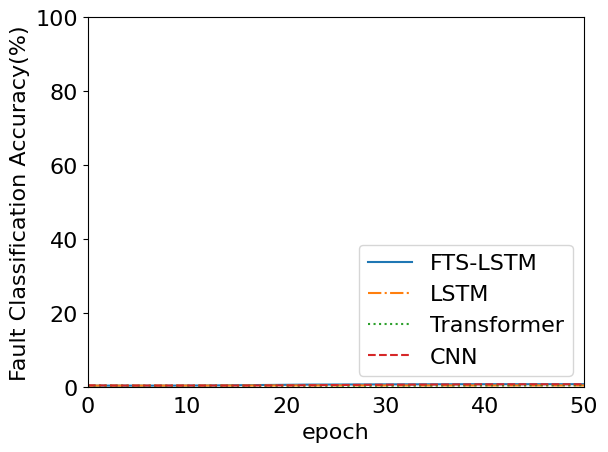

Here is the Python script that generated this plot:
import numpy as np
import pandas as pd
import os
import matplotlib.pyplot as plt
from scipy.ndimage import gaussian_filter1d
from matplotlib import rcParams

config = {
    "font.family":'Times New Roman',  # 设置字体类型
    "axes.unicode_minus": False, #解决负号无法显示的问题
    'font.size': 16
}
rcParams.update(config)

y1=[0.29944547,0.29574861,0.29390018,0.29574861,0.29574861,0.29574861
,0.29574861,0.29759704,0.3012939,0.30868762,0.31792976,0.3271719
,0.34011091,0.35859519,0.36968577,0.38817006,0.41589649,0.44731978
,0.45656192,0.49537893,0.52865065,0.55452865,0.57116451,0.58225508
,0.59149723,0.60628466,0.61737523,0.63031423,0.64510166,0.65064695
,0.65249538,0.65249538,0.65249538,0.66173752,0.65988909,0.66543438
,0.66728281,0.66913124,0.68022181,0.68022181,0.67652495,0.68207024
,0.68022181,0.68391867,0.68946396,0.68946396,0.68761553,0.6857671
,0.6857671,0.69500924,0.69316081,0.69685767,0.69316081,0.69316081
,0.6987061,0.70055453,0.70055453,0.70425139,0.70609982,0.70609982
,0.70979667,0.70794824,0.70794824,0.70794824,0.70979667,0.70979667
,0.70979667,0.7116451,0.71534196,0.71719039,0.71534196,0.71719039
,0.71719039,0.71534196,0.71534196,0.71719039,0.71719039,0.7116451
,0.7116451,0.71534196,0.71903882,0.71719039,0.71903882,0.72088725
,0.72088725,0.71719039,0.7116451,0.71534196,0.71534196,0.71903882
,0.71534196,0.71719039,0.72088725,0.71903882,0.71534196,0.71534196
,0.71903882,0.71349353,0.7116451,0.72643253,0.7245841,0.71534196
,0.71349353,0.71719039,0.72273567,0.72643253,0.72828096,0.72088725
,0.72088725,0.72088725,0.72088725,0.72828096,0.73382625,0.73197782
,0.73197782,0.72643253,0.7245841,0.71903882,0.72088725,0.72828096
,0.73012939,0.72643253,0.72643253,0.72643253,0.72273567,0.72088725
,0.72088725,0.72273567,0.7245841,0.7245841,0.72643253,0.72828096
,0.72643253,0.73012939,0.72643253,0.72828096,0.73012939,0.73012939
,0.73012939,0.73012939,0.72643253,0.72643253,0.7245841,0.7245841
,0.72828096,0.73012939,0.72828096,0.7245841,0.72828096,0.72643253
,0.72643253,0.72643253,0.72643253,0.72643253,0.72643253,0.73012939
,0.73012939,0.72828096,0.7245841,0.7245841,0.7245841,0.73012939
,0.72828096,0.72643253,0.73012939,0.73012939,0.73012939,0.73012939
,0.72828096,0.73197782,0.73197782,0.73012939,0.73197782,0.73382625
,0.73197782,0.73012939,0.73012939,0.73012939,0.73012939,0.73012939
,0.73012939,0.72828096,0.72643253,0.72828096,0.72828096,0.72828096
,0.7245841,0.72828096,0.72643253,0.72643253,0.73197782,0.73197782
,0.73197782,0.73012939,0.73197782,0.73197782,0.73012939,0.73012939
,0.73012939,0.73012939,0.72828096,0.72828096,0.72828096,0.73197782
,0.73012939,0.73197782,0.73012939,0.73012939,0.73197782,0.72828096
,0.73012939,0.73197782,0.73012939,0.73012939,0.73197782,0.73197782
,0.73012939,0.72828096,0.72643253,0.72643253,0.72828096,0.72828096
,0.72643253,0.72828096,0.7245841,0.72643253,0.72643253,0.72643253
,0.72828096,0.73012939,0.73197782,0.73197782,0.73197782,0.73382625
,0.73197782,0.73382625,0.73382625,0.73382625,0.73382625,0.73197782
,0.73197782,0.73197782,0.73012939,0.73012939,0.73012939,0.72643253
,0.73012939,0.73197782,0.73197782,0.73197782,0.73197782,0.73012939
,0.73197782,0.73197782,0.73197782,0.73197782,0.73382625,0.73012939
,0.73012939,0.72828096,0.73012939,0.73012939,0.73012939,0.73382625
,0.73382625,0.73012939,0.73012939,0.73197782,0.73197782,0.73012939
,0.72828096,0.72828096,0.72828096,0.73012939,0.73197782,0.73197782
,0.73012939,0.73012939,0.73012939,0.73197782,0.73197782,0.73197782
,0.72828096,0.72828096,0.72828096,0.73012939,0.72828096,0.72828096
,0.72828096,0.72273567,0.72273567,0.72828096,0.73012939,0.73012939
,0.73012939,0.73012939,0.72643253,0.72828096,0.72828096,0.72828096
,0.73382625,0.73012939,0.73197782,0.73197782,0.73012939,0.73012939
,0.73012939,0.73012939,0.72828096,0.72643253,0.72828096,0.73197782
,0.73012939,0.73197782,0.72643253,0.72643253,0.73012939,0.73012939
,0.72828096,0.73012939,0.73197782,0.73197782,0.73197782,0.73012939
,0.73012939,0.73197782,0.73197782,0.73382625,0.73752311,0.73567468
,0.73567468,0.73567468,0.73382625,0.72828096,0.72828096,0.72828096
,0.73012939,0.72828096,0.73197782,0.72828096,0.72828096,0.73012939
,0.73012939,0.73012939,0.73012939,0.73012939,0.73382625,0.73382625
,0.73012939,0.73382625,0.73382625,0.73382625,0.73012939,0.73012939
,0.73012939,0.73197782,0.73012939,0.73197782,0.73382625,0.73382625
,0.73382625,0.73197782,0.73197782,0.73012939,0.73012939,0.72828096
,0.72828096,0.73382625,0.73197782,0.73012939,0.73012939,0.73012939
,0.73012939,0.73197782,0.73197782,0.73012939,0.73012939,0.73197782
,0.73197782,0.73197782,0.73197782,0.73197782,0.73382625,0.73197782
,0.73197782,0.73197782,0.73012939,0.73012939,0.73012939,0.73012939
,0.73197782,0.73382625,0.73197782,0.73012939,0.73012939,0.73197782
,0.73012939,0.73197782,0.73382625,0.73197782]

y2=[0.29499072,0.30241187,0.29684601,0.29684601,0.2987013,0.2987013
,0.2987013,0.29684601,0.29684601,0.29684601,0.30241187,0.30426716
,0.30612245,0.30426716,0.30797774,0.31168831,0.31725417,0.32282004
,0.33395176,0.33209647,0.33395176,0.33951763,0.34508349,0.34879406
,0.35435993,0.35250464,0.35064935,0.34879406,0.34879406,0.34879406
,0.35064935,0.35064935,0.34879406,0.34879406,0.34879406,0.34879406
,0.34693878,0.34693878,0.34508349,0.34508349,0.35064935,0.35064935
,0.35250464,0.35250464,0.35064935,0.35064935,0.35250464,0.35435993
,0.35250464,0.35621521,0.35250464,0.35064935,0.35064935,0.35064935
,0.35435993,0.35435993,0.35435993,0.35250464,0.35250464,0.35250464
,0.35250464,0.35250464,0.35250464,0.35621521,0.3580705,0.35992579
,0.35992579,0.3580705,0.35621521,0.3580705,0.3580705,0.35621521
,0.35621521,0.3580705,0.35992579,0.35435993,0.35435993,0.35621521
,0.35621521,0.35435993,0.35435993,0.35621521,0.35992579,0.36363636
,0.36363636,0.36363636,0.36178108,0.36734694,0.36734694,0.36549165
,0.36549165,0.36363636,0.36363636,0.36734694,0.36549165,0.36549165
,0.36363636,0.36178108,0.3580705,0.3580705,0.3580705,0.36178108
,0.36178108,0.36363636,0.36363636,0.36363636,0.36178108,0.36363636
,0.36549165,0.36734694,0.36549165,0.36363636,0.36178108,0.36178108
,0.36178108,0.36178108,0.36363636,0.36363636,0.36549165,0.36549165
,0.36920223,0.36363636,0.36363636,0.36178108,0.35992579,0.35992579
,0.36363636,0.36363636,0.36363636,0.36363636,0.36363636,0.36363636
,0.36363636,0.36363636,0.36549165,0.36549165,0.36549165,0.36363636
,0.36363636,0.36178108,0.36363636,0.36178108,0.36549165,0.36549165
,0.36549165,0.36178108,0.36363636,0.36363636,0.36178108,0.36363636
,0.36549165,0.36363636,0.36363636,0.36178108,0.36549165,0.36178108
,0.36178108,0.36178108,0.36178108,0.35992579,0.35992579,0.3580705
,0.3580705,0.35992579,0.35992579,0.36734694,0.36363636,0.36734694
,0.36920223,0.36549165,0.36549165,0.36178108,0.36178108,0.36363636
,0.36363636,0.36363636,0.36363636,0.36549165,0.36549165,0.36363636
,0.36363636,0.36363636,0.36178108,0.36363636,0.36549165,0.36549165
,0.36549165,0.36363636,0.36549165,0.37105751,0.36920223,0.36549165
,0.36363636,0.36178108,0.36363636,0.36363636,0.36363636,0.36178108
,0.36363636,0.35992579]

y3=[0.29499072,0.283859,0.2690167,0.25788497,0.25788497,0.2541744
,0.2541744,0.2541744,0.2541744,0.2541744,0.2541744,0.2541744
,0.2541744,0.2541744,0.2541744,0.2541744,0.2541744,0.25788497
,0.25788497,0.25788497,0.25788497,0.25788497,0.26345083,0.26530612
,0.2690167,0.2690167,0.27458256,0.28014842,0.28200371,0.28571429
,0.29313544,0.29684601,0.30612245,0.30797774,0.31539889,0.32096475
,0.33209647,0.33766234,0.34693878,0.34693878,0.36178108,0.36363636
,0.37662338,0.38218924,0.38404453,0.39146568,0.39703154,0.39703154
,0.40445269,0.40816327,0.41001855,0.41001855,0.41001855,0.41187384
,0.41558442,0.41929499,0.41929499,0.42115028,0.42486085,0.42857143
,0.432282,0.43413729,0.44155844,0.44155844,0.44526902,0.44341373
,0.44155844,0.44341373,0.44526902,0.44155844,0.44341373,0.44526902
,0.45083488,0.44897959,0.44897959,0.44897959,0.45083488,0.45083488
,0.44897959,0.45269017,0.45269017,0.45269017,0.45269017,0.45269017
,0.44897959,0.45083488,0.45269017,0.45083488,0.45083488,0.45083488
,0.44897959,0.44897959,0.45083488,0.45083488,0.45083488,0.45083488
,0.44897959,0.45083488,0.45083488,0.45083488,0.45083488,0.45269017
,0.45269017,0.45454545,0.45269017,0.45269017,0.45269017,0.45454545
,0.45269017,0.45269017,0.45269017,0.45269017,0.45269017,0.45269017
,0.45083488,0.45083488,0.44897959,0.45454545,0.45454545,0.45454545
,0.45269017,0.45454545,0.45269017,0.45269017,0.45454545,0.45454545
,0.45454545,0.45454545,0.45454545,0.45454545,0.45454545,0.45454545
,0.45825603,0.45640074,0.45640074,0.45640074,0.45640074,0.45640074
,0.45640074,0.46011132,0.46011132,0.46011132,0.46011132,0.4619666
,0.46011132,0.46011132,0.45825603,0.45825603,0.45825603,0.45825603
,0.46011132,0.46011132,0.45825603,0.45825603,0.46011132,0.45825603
,0.45640074,0.45454545,0.45825603,0.45640074,0.45640074,0.45454545
,0.45640074,0.45640074,0.45454545,0.45454545,0.45640074,0.45454545
,0.45454545,0.45454545,0.45640074,0.45454545,0.45269017,0.45269017
,0.45269017,0.45269017,0.45454545,0.45640074,0.45640074,0.45640074
,0.45454545,0.45454545,0.45269017,0.45269017,0.45269017,0.45269017
,0.45269017,0.45269017,0.45454545,0.45454545,0.45640074,0.45454545
,0.45640074,0.45454545,0.45454545,0.45269017,0.45083488,0.45083488
,0.45269017,0.45269017]

y4=[0.37847866,0.35064935,0.33024119,0.32096475,0.31910946,0.31725417
,0.31539889,0.31539889,0.31539889,0.31539889,0.31539889,0.31539889
,0.31725417,0.31725417,0.31910946,0.31910946,0.32096475,0.32653061
,0.32653061,0.3432282,0.36178108,0.36920223,0.39332096,0.41372913
,0.432282,0.45640074,0.46938776,0.49907236,0.51576994,0.52875696
,0.54730983,0.567718,0.57884972,0.58441558,0.60111317,0.61038961
,0.62337662,0.63265306,0.64007421,0.63821892,0.64564007,0.65120594
,0.65306122,0.65491651,0.6567718,0.66048237,0.66048237,0.66233766
,0.66233766,0.66419295,0.66604824,0.66604824,0.66790353,0.66604824
,0.6716141,0.67532468,0.67532468,0.67903525,0.67903525,0.68460111
,0.68460111,0.68460111,0.68460111,0.68460111,0.68274583,0.68089054
,0.67903525,0.67903525,0.67717996,0.67717996,0.67903525,0.67903525
,0.67903525,0.67903525,0.67903525,0.67903525,0.67903525,0.67903525
,0.67903525,0.67903525,0.67717996,0.67717996,0.67532468,0.67532468
,0.67532468,0.67717996,0.67532468,0.67717996,0.67717996,0.67717996
,0.67903525,0.67717996,0.67717996,0.67717996,0.67717996,0.67717996
,0.67903525,0.68089054,0.68460111,0.68089054,0.68089054,0.68089054
,0.68089054,0.68460111,0.67903525,0.68274583,0.6864564,0.68460111
,0.68274583,0.68274583,0.68274583,0.68274583,0.68460111,0.68460111
,0.68460111,0.68460111,0.68460111,0.6864564,0.68831169,0.6864564
,0.68460111,0.68460111,0.6864564,0.6864564,0.68460111,0.6864564
,0.68460111,0.68274583,0.6864564,0.68831169,0.69016698,0.69016698
,0.69016698,0.69202226,0.69202226,0.69387755,0.69387755,0.69573284
,0.69758813,0.69573284,0.69944341,0.69944341,0.70315399,0.7012987
,0.70500928,0.69758813,0.7012987,0.7012987,0.70315399,0.70315399
,0.70500928,0.7012987,0.70315399,0.70315399,0.7012987,0.70500928
,0.70686456,0.70686456,0.70315399,0.7012987,0.7012987,0.70315399
,0.70500928,0.70500928,0.70500928,0.70315399,0.70315399,0.70500928
,0.70500928,0.70315399,0.70500928,0.70500928,0.70500928,0.70686456
,0.70686456,0.70500928,0.70315399,0.7012987,0.7012987,0.7012987
,0.70315399,0.70500928,0.70686456,0.70686456,0.70315399,0.70315399
,0.70500928,0.70315399,0.7012987,0.7012987,0.70315399,0.7012987
,0.70315399,0.70315399,0.70315399,0.7012987,0.70315399,0.70686456
,0.70686456,0.70500928]

if __name__ == '__main__':

    # plt.rcParams['font.sans-serif'] = [u'SimSun']
    # plt.rcParams['axes.unicode_minus'] = False
    # plt.rcParams['font.size'] = 14
    row_x = []
    for i in range(len(y1)):
        row_x.append(i)
    plt.plot(row_x, y1, label='FTS-LSTM', ls='-')

    row_x = []
    for i in range(len(y2)):
        row_x.append(i)
    plt.plot(row_x, y2, label='LSTM', ls='-.')

    row_x = []
    for i in range(len(y3)):
        row_x.append(i)
    plt.plot(row_x, y3, label='Transformer', ls=':')

    row_x = []
    for i in range(len(y4)):
        row_x.append(i)
    plt.plot(row_x, y4, label='CNN', ls='--')

    plt.ylim(0, 100)
    plt.xlim(0, 50)
    plt.legend(loc='lower right')
    plt.ylabel('Fault Classification Accuracy(%)')
    plt.xlabel('epoch')
    # plt.ylabel('故障分类准确率(%)')
    # plt.xlabel('训练迭代周期')
    plt.tick_params(axis='x', which='both', bottom=False)
    plt.rcParams['savefig.dpi'] = 300 # 图片像素
    plt.show()
